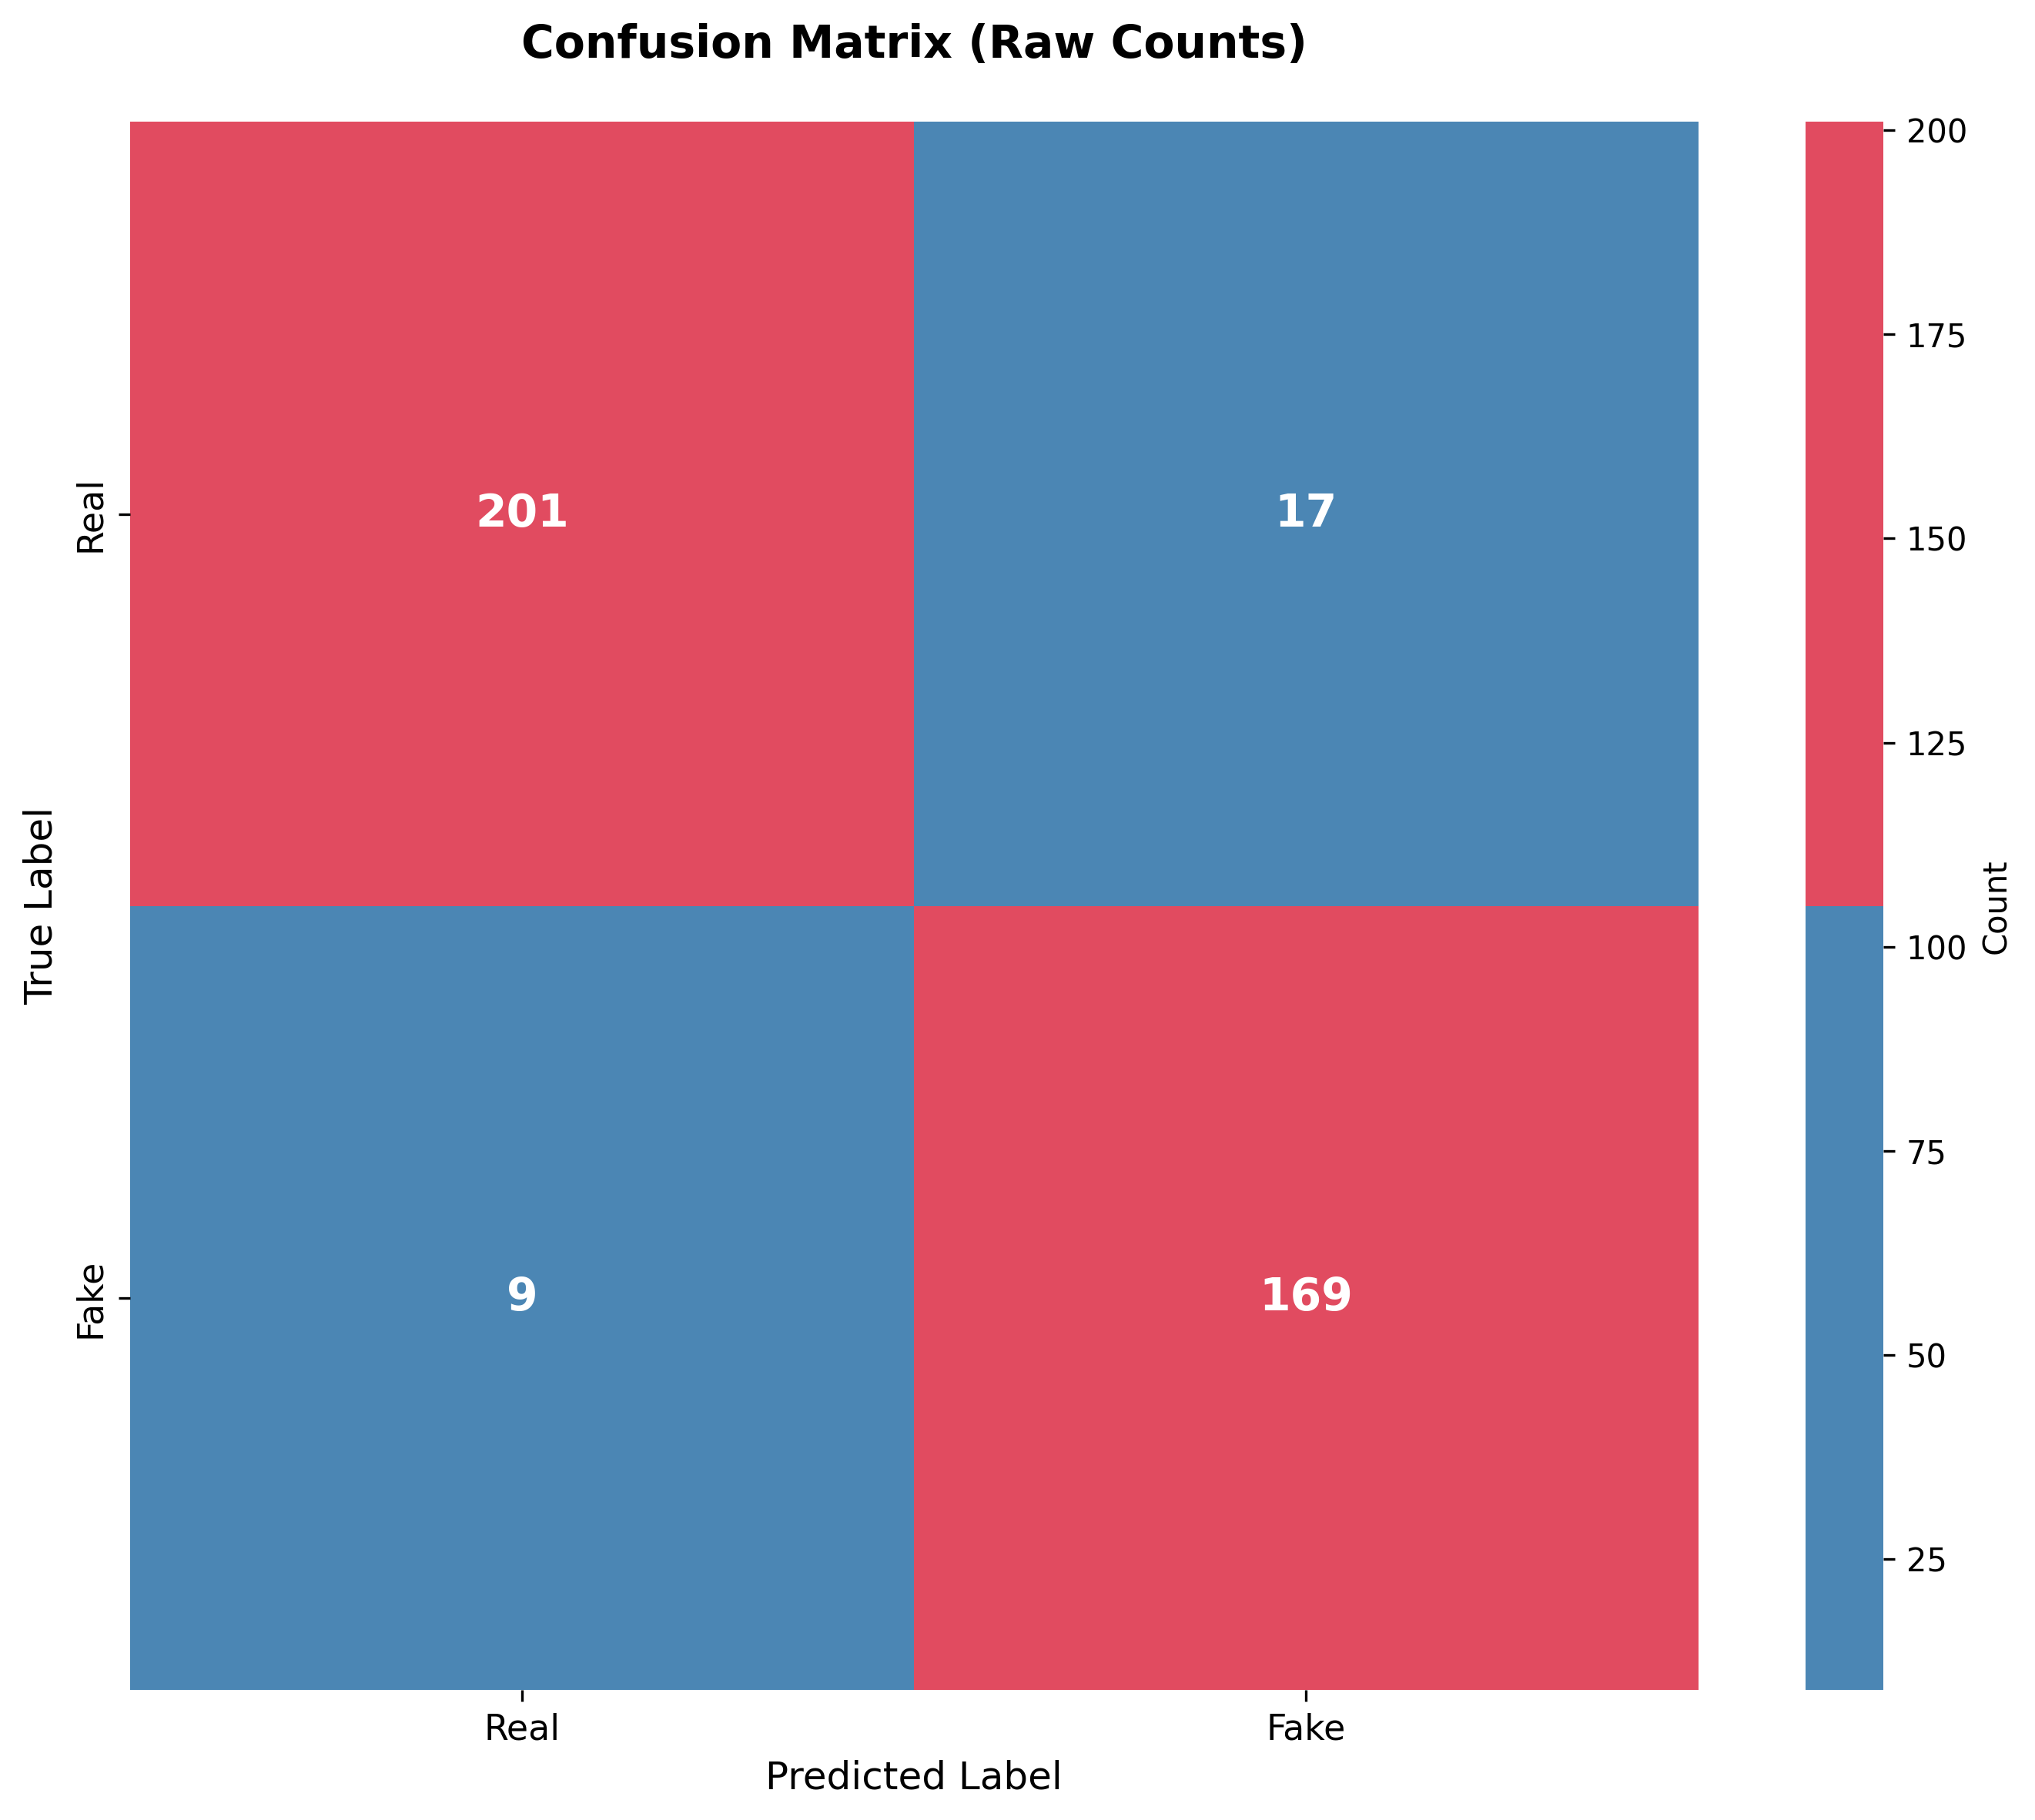

Data behind this chart, as committed beside it:
, Real, Fake
Real, 201, 17
Fake, 9, 169
